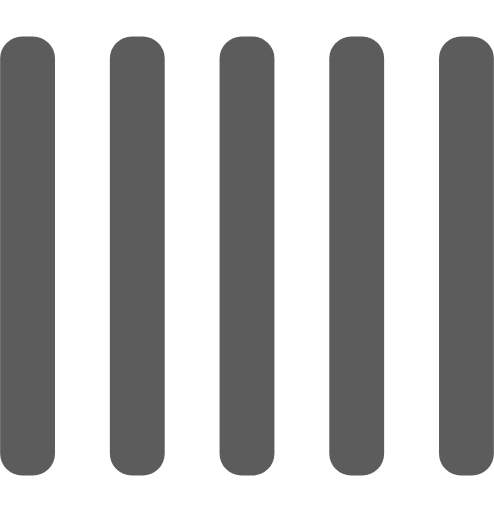
t = 0.00 s
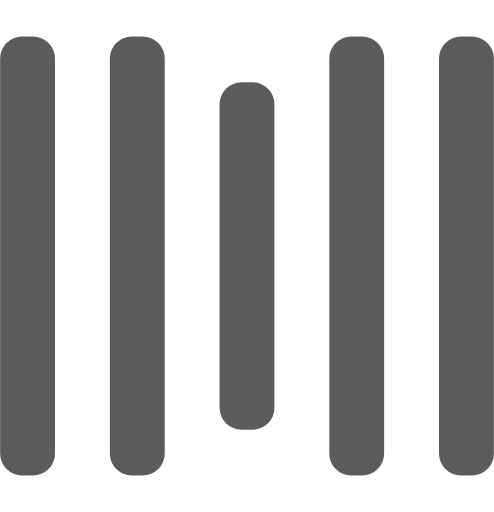
t = 0.25 s
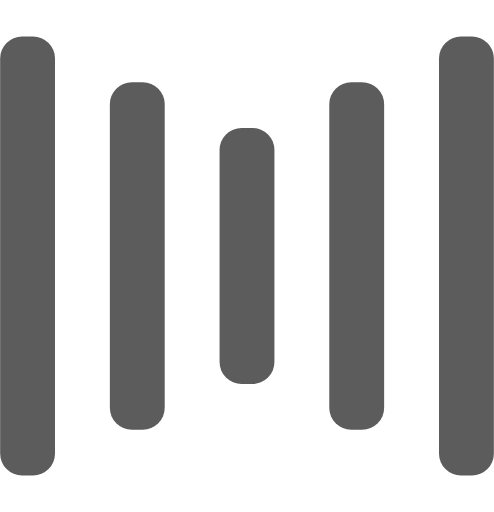
t = 0.50 s
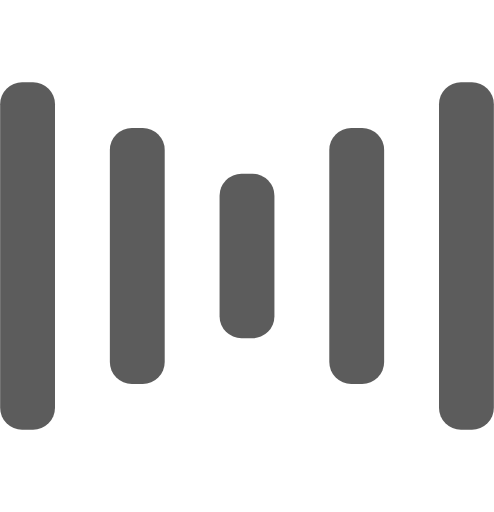
t = 0.75 s
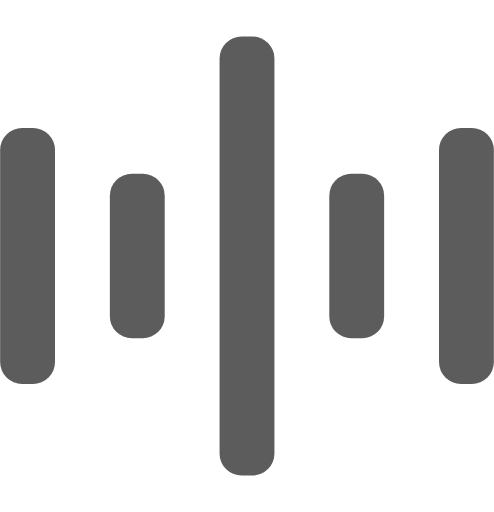
t = 1.00 s
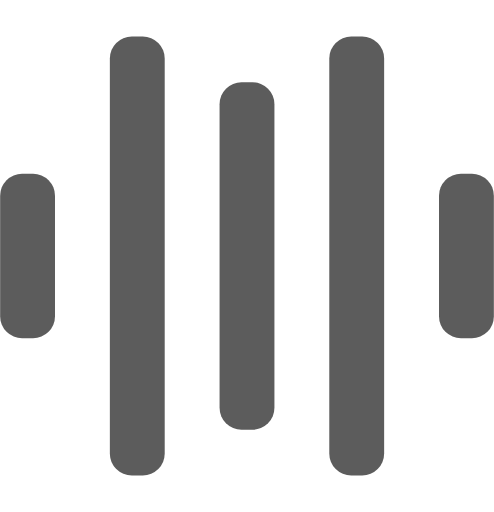
t = 1.25 s

The animated SVG that drew these frames (rendered in a browser with its animation timeline set to each time). Animation: 10 SMIL elements (animate=10); one cycle of 1.50 s, repeats indefinitely.

<svg width="135" height="140" viewBox="0 0 135 140" xmlns="http://www.w3.org/2000/svg" fill="#5C5C5C">
    <rect y="10" width="15" height="120" rx="6">
        <animate attributeName="height"
             begin="0.5s" dur="1s"
             values="120;110;100;90;80;70;60;50;40;140;120" calcMode="linear"
             repeatCount="indefinite" />
        <animate attributeName="y"
             begin="0.5s" dur="1s"
             values="10;15;20;25;30;35;40;45;50;0;10" calcMode="linear"
             repeatCount="indefinite" />
    </rect>
    <rect x="30" y="10" width="15" height="120" rx="6">
        <animate attributeName="height"
             begin="0.25s" dur="1s"
             values="120;110;100;90;80;70;60;50;40;140;120" calcMode="linear"
             repeatCount="indefinite" />
        <animate attributeName="y"
             begin="0.25s" dur="1s"
             values="10;15;20;25;30;35;40;45;50;0;10" calcMode="linear"
             repeatCount="indefinite" />
    </rect>
    <rect x="60" width="15" height="140" rx="6">
        <animate attributeName="height"
             begin="0s" dur="1s"
             values="120;110;100;90;80;70;60;50;40;140;120" calcMode="linear"
             repeatCount="indefinite" />
        <animate attributeName="y"
             begin="0s" dur="1s"
             values="10;15;20;25;30;35;40;45;50;0;10" calcMode="linear"
             repeatCount="indefinite" />
    </rect>
    <rect x="90" y="10" width="15" height="120" rx="6">
        <animate attributeName="height"
             begin="0.25s" dur="1s"
             values="120;110;100;90;80;70;60;50;40;140;120" calcMode="linear"
             repeatCount="indefinite" />
        <animate attributeName="y"
             begin="0.25s" dur="1s"
             values="10;15;20;25;30;35;40;45;50;0;10" calcMode="linear"
             repeatCount="indefinite" />
    </rect>
    <rect x="120" y="10" width="15" height="120" rx="6">
        <animate attributeName="height"
             begin="0.5s" dur="1s"
             values="120;110;100;90;80;70;60;50;40;140;120" calcMode="linear"
             repeatCount="indefinite" />
        <animate attributeName="y"
             begin="0.5s" dur="1s"
             values="10;15;20;25;30;35;40;45;50;0;10" calcMode="linear"
             repeatCount="indefinite" />
    </rect>
</svg>
